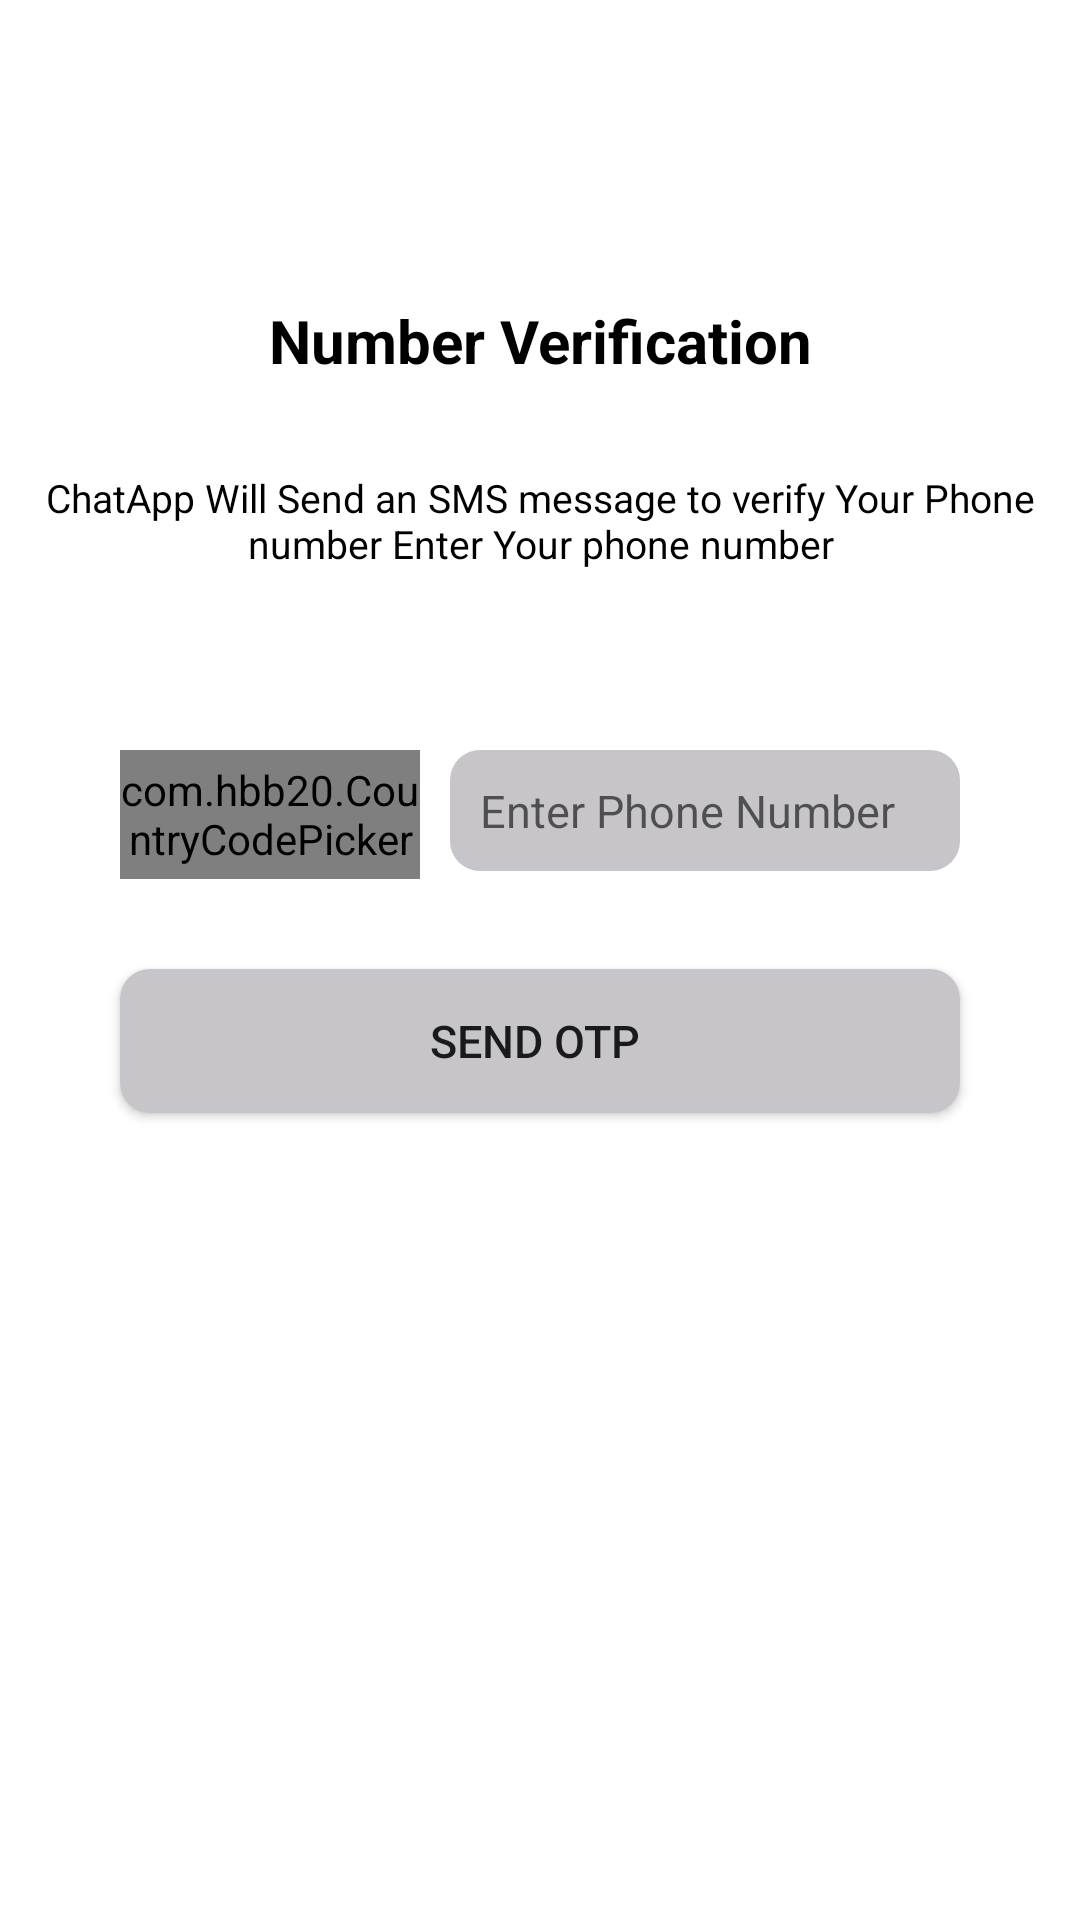

This screen was rendered from an Android layout file. Write that file and the resources it references.
<!-- AndroidManifest.xml: application theme Theme.ChatApplication -->
<!-- res/layout/activity_number.xml -->
<?xml version="1.0" encoding="utf-8"?>
<RelativeLayout xmlns:android="http://schemas.android.com/apk/res/android"
    xmlns:tools="http://schemas.android.com/tools"
    android:layout_width="match_parent"
    android:layout_height="match_parent"
    xmlns:app="http://schemas.android.com/apk/res-auto"
    android:orientation="vertical"
    tools:context=".enterNumber">



    <TextView
        android:layout_width="match_parent"
        android:layout_height="wrap_content"
        android:text="Number Verification"
        android:layout_gravity="center"
        android:textColor="@color/black"
        android:gravity="center"
        android:id="@+id/numberverification"
        android:textSize="20sp"
        android:layout_marginTop="100sp"
        android:textStyle="bold"/>

    <TextView
        android:id="@+id/sendsms_id"
        android:layout_width="match_parent"
        android:layout_height="wrap_content"
        android:layout_marginTop="30sp"
        android:gravity="center"
        android:layout_marginHorizontal="15dp"
        android:layout_below="@+id/numberverification"
        android:text="ChatApp Will Send an SMS message to verify Your Phone number Enter Your phone number"
        android:textColor="@color/black"
        android:textSize="13sp" />

    <RelativeLayout
        android:id="@+id/layout_id"
        android:layout_width="match_parent"
        android:layout_height="wrap_content"
        android:layout_marginTop="10dp"
        android:layout_marginHorizontal="40dp"
        android:layout_below="@id/sendsms_id">

        <com.hbb20.CountryCodePicker
            android:id="@+id/ccp"
            android:layout_width="100dp"
            android:layout_height="43dp"
            android:background="@drawable/edittext"
            app:ccp_showFlag="false"
            app:ccp_textSize="15dp"
            android:layout_marginTop="50dp"
            />

        <EditText
            android:id="@+id/phonenumber_id"
            android:layout_width="match_parent"
            android:layout_height="wrap_content"
            android:layout_alignParentEnd="true"
            android:layout_marginStart="10dp"
            android:layout_marginTop="50dp"
            android:layout_toRightOf="@+id/ccp"
            android:background="@drawable/edittext"
            android:hint="@string/enter_phone_number"
            android:inputType="number"

            android:padding="10dp"
            android:textColor="@color/black"
            android:textSize="15dp"
            />


    </RelativeLayout>

    <Button
        android:id="@+id/nextbutton_id"
        android:layout_width="match_parent"
        android:layout_height="wrap_content"
        android:layout_below="@id/layout_id"
        android:layout_marginHorizontal="40dp"
        android:layout_marginTop="30dp"
        android:background="@drawable/edittext"
        android:padding="5dp"
        android:text="Send OTP "
        android:textSize="15sp" />


</RelativeLayout>
<!-- resources referenced by this layout -->
<resources>
  <color name="black">#FF000000</color>
  <!-- drawable edittext (drawable) -->
  <?xml version="1.0" encoding="utf-8"?>
  <shape
  
      android:shape="rectangle"
      xmlns:android="http://schemas.android.com/apk/res/android" >
  
     <gradient android:startColor="#C7C5C9"
         android:endColor="#C7C5C9"/>
  
      <corners android:radius="10sp"/>
  
  
  </shape>
  <string name="enter_phone_number">Enter Phone Number</string>
  <style name="Theme.ChatApplication" parent="Theme.MaterialComponents.DayNight.NoActionBar">
          
          <item name="colorPrimary">@color/purple_500</item>
          <item name="colorPrimaryVariant">@color/purple_700</item>
          <item name="colorOnPrimary">@color/white</item>
          
          <item name="colorSecondary">@color/teal_200</item>
          <item name="colorSecondaryVariant">@color/teal_700</item>
          <item name="colorOnSecondary">@color/black</item>
          
          <item name="android:statusBarColor">?attr/colorPrimaryVariant</item>
          
      </style>
  <color name="purple_500">#125DF3</color>
  <color name="purple_700">#0E153C</color>
  <color name="white">#FFFFFFFF</color>
  <color name="teal_200">#FF03DAC5</color>
  <color name="teal_700">#FF018786</color>
</resources>
